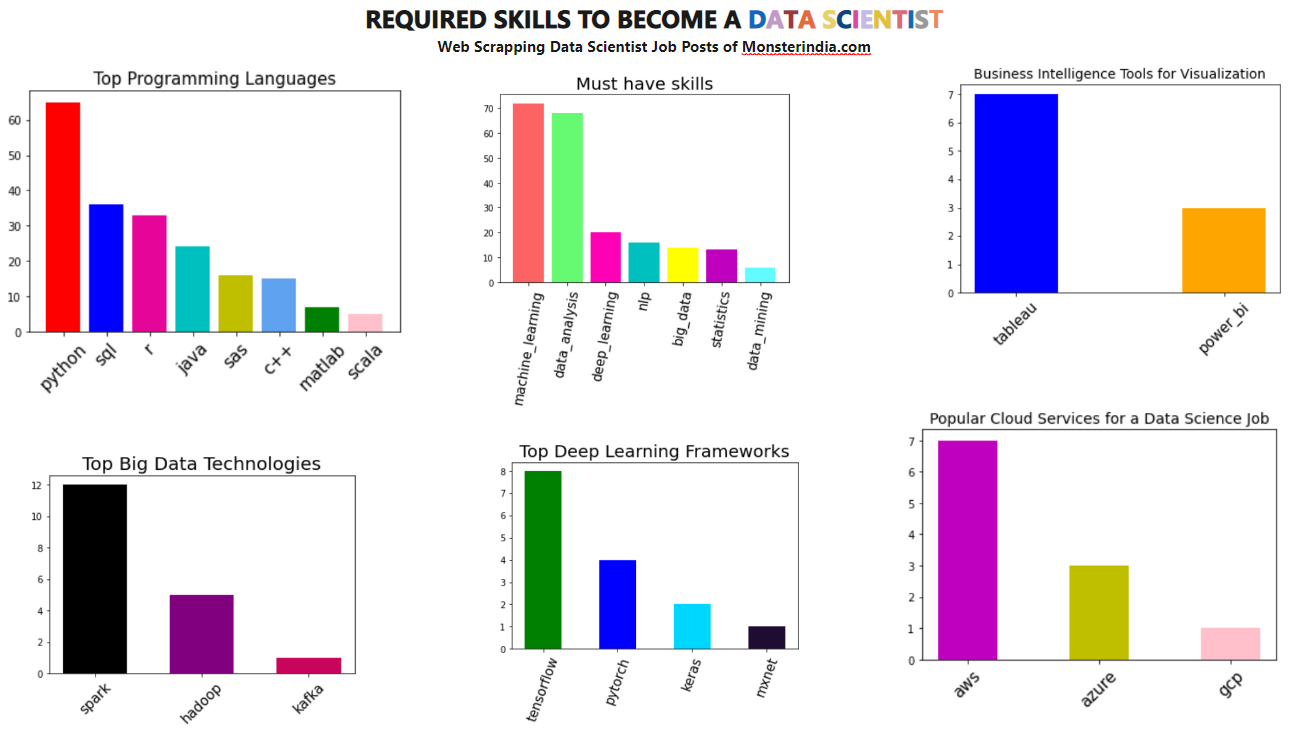

The file beside this chart, header and first rows:
, roles, companies, experience, locations, skills
0, Data Analyst/ Scientist, Sonu Kumar (Proprietor Of Bicano Tech Si…, 0-3 Years, Mumbai, Pune, Data Scientist
1, data scientist, Atish Arun Sonune (Proprietor Of Tata Te…, 0-2 Years, Cochin / Kochi / Ernakulam, Data Scientist
2, Data Scientist, Yashodha S M (Proprietor Of Co Inter Tec…, 0-2 Years, Chennai, Data Scientist
3, Data Scientist, Yashodha S M (Proprietor Of Co Inter Tec…, 0-2 Years, Kozhikode / Calicut, data architech , Data Analyst , Data sci…
4, Data Scientist, Js It Tech Solutions, 3-5 Years, Hyderabad / Secunderabad, Deep Learning , Computer Vision
5, Data Scientist, Applied Materials, 4-7 Years, Bengaluru / Bangalore, R , Data Scientist , Scripting , Python …
6, Data Scientist, Alpha ICT LLP, 3-10 Years, Pune, R , data architectures , Data Science , …
7, Associate (Data Science/Analytics), Angel And Genie, 3-5 Years, Bengaluru / Bangalore, Modeler , Data Scientist
8, Senior/ Lead Data Scientist, A&S Software Technologies, 5-8 Years, Chennai, Risk Analytics , NLHandling , Data Scien…
9, Data Scientist - Machine Learning, Company Name Confidential, 3-6 Years, Delhi, Gurgaon / Gurugram, Logistic , Regression , Bagging and Boos…
10, Data Scientist ( Contract ), Talent Basket, 5-15 Years, Thiruvananthapuram / Trivandrum, "Database Architect" , Data Analyst , Da…
11, Senior Data Scientist (Althorithmic Trad…, Tethys Technologies Private Limited, 5-15 Years, Noida, Data Analyst , R/Splus , Data Scientist …
12, Junior Data Scientist, Yashodha S M (Proprietor Of Co Inter Tec…, 0-3 Years, Mumbai, Mumbai City, Data Science , Data Scientist , Artifici…
13, Data Scientist, Sonu Kumar (Proprietor Of Bicano Tech Si…, 0-2 Years, Vadodara, Data Scientist , Data Structures , Multi…
14, Business Analyst, Atish Arun Sonune (Proprietor Of Tata Te…, 0-3 Years, Aurangabad, Business Analytics , Business Analysis ,…
15, Data Scientist – NLP, Text Mining, A&S Software Technologies, 3-5 Years, Bengaluru / Bangalore, Data Scientist , Nlp , Text Mining , Dat…
16, Job Opportunity For Data Scientist, Peoplefy Infosolutions Private Limited, 4-9 Years, Pune, neutral network , Machine Learning , Alg…
17, Senior / Lead Data Scientist, Muskaan Parveen (Proprietor Of Muskan In…, 0-2 Years, Allahabad / Prayagraj, Database Administrator , Data Scientist …
18, Associate Data Scientist / Sr Associate …, Career Carnival LLP, 2-8 Years, Bengaluru / Bangalore, Python , R Programming , Machine Learnin…
19, Data Analyst, Talent Basket, 5-7 Years, Thiruvananthapuram / Trivandrum, Data Analyst , "data engineer" , ETL Dev…
20, Data Scientist, Banctec Tps India Private Limited, 2-7 Years, Pune, Regression , Data Scientist , Data Scien…
21, Data Scientist, Magna Infotech Limited, 10-15 Years, Bengaluru / Bangalore, Hyderabad / Secun…, Sales Forecasting , R , Neural network a…
22, Data Scientist / Data Analyst / Business…, Solitaire Infotech Solution, 0-1 Years, Bengaluru / Bangalore, O2c , fresher data analyst , Banking , M…
23, Senior Data Scientist, Radilla Consulting Private Limited, 5-8 Years, Pune, R , Data Scientist , Python , C , C# , J…
24, Senior Data Scientist, Company Name Confidential, 4-9 Years, Hyderabad / Secunderabad, R , Python , Data Science , Deep Learnin…
25, Data Analyst / Fresher / Data Scientist …, Structured Learning Assistance Consultan…, 0-5 Years, Delhi, Gurgaon / Gurugram, Freshers , Graduates , Graduate Fresher …
26, Data Scientist, AasaanJobs Private Limited, 6-9 Years, Bengaluru / Bangalore, Data Scientist
27, Data Scientist, Vivotex India Private Limited, 3-10 Years, Bengaluru / Bangalore, H2O , Telco domain , Python , Machine Le…
28, DATA SCIENTIST, Atyeti Inc, 3-8 Years, Pune, Natural Language Processing Engineer , J…
29, Data Science/Scientist, Shri TirupatiI Balaji Education Foundati…, 0-5 Years, Bengaluru / Bangalore, Chennai, Data Science
30, Data Scientist, Lera Technologies Private Limited, 4-9 Years, Bengaluru / Bangalore, Hyderabad / Secun…, Python , R Programming , Matlab
31, Data Analyst Data Analysis Data Analytic…, Prismer Business Solutions Private Limit…, 3-7 Years, Mumbai, Data Analyst , Data Analysis , Big Data …
32, Data Analyst – Fresher – Data Scientist …, Structured Learning Assistance Consultan…, 0-5 Years, Delhi, Noida, Freshers , Graduates , Graduate Fresher …
33, Data Engineer / Data Scientist / Data An…, Company Name Confidential, 0-3 Years, Bengaluru / Bangalore, Hyderabad / Secun…, Data Analyst , Reporting Analyst , Data …
34, Data Analyst / Fresher / Data Scientist …, Structured Learning Assistance Consultan…, 0-5 Years, Delhi, Noida, Freshers , Graduates , Graduate Fresher …
35, Machine Learning Developer, Prisma Global Limited, 1-5 Years, Mumbai, Mumbai City, Deep Learning Machine Learning Transfer …
36, Data Scientist – Python, ML, DL, NLP, A&S Software Technologies, 2-4 Years, Chennai, Python , Pyspark , Spark , Machine Learn…
37, Data Analyst – Fresher – Data Scientist …, Structured Learning Assistance Consultan…, 0-5 Years, Delhi, Gurgaon / Gurugram, Freshers , Graduates , Graduate Fresher …
38, Senior Data Scientist(Contract to Hire), Smart And Prompt Hr Services Private Lim…, 2-7 Years, Thiruvananthapuram / Trivandrum, Data Scientist , Machine Learning , Data…
39, Data Scientist, Axxonet System Technologies Private Limi…, 0-1 Years, Bengaluru / Bangalore, Statistics. At least one programming lan…
40, Data Scientist - Organization leading in…, Seventh Contact Hiring Solutions, 5-12 Years, Pune, supervised learningLanguages , Bopodi , …
41, Data Scientist : -Immediate Opening with…, Future Focus Infotech Private Limited, 10-15 Years, Pune, Datascientist , Ai , Ml
42, Platform Engineer - C++ -US Based Produc…, Seventh Contact Hiring Solutions, 5-10 Years, Pune, supervised learningLanguages , Bopodi , …
43, "Lead Data Scientist", Leaders Hunt, 5-8 Years, Bengaluru / Bangalore, Mumbai, lead analyst , Data Scientist , Data Sci…
44, Data Analyst Data Analysis Data Analytic…, Prismer Business Solutions Private Limit…, 3-5 Years, Bengaluru / Bangalore, Chennai, Data Analyst , Data Analysis , Big Data …
45, Data Scientist -Deep learning Expert, Achyutas Soft Private Limited, 1-6 Years, Hyderabad / Secunderabad, Deep Learning
46, Principal Senior Data Scientist, AasaanJobs Private Limited, 5-10 Years, Bengaluru / Bangalore, Data Scientist , AWS , Azure , Python , …
47, Data Scientist, Shri TirupatiI Balaji Education Foundati…, 0-5 Years, Bengaluru / Bangalore, Chennai, Data Science
48, Data Science/Scientist - 7454879990, Shri TirupatiI Balaji Education Foundati…, 0-5 Years, Bengaluru / Bangalore, Chennai, Data Science
49, Data Scientist (Bank), Snaphunt Pte Ltd, 4-10 Years, Bengaluru / Bangalore, Data Analysis , Data Mining , Data Analy…
50, Data Analyst – Fresher – Data Scientist …, Structured Learning Assistance Consultan…, 0-5 Years, Delhi, Noida, Freshers , Graduates , Graduate Fresher …
51, Java, A&S Software Technologies, 5-8 Years, Chennai, Java , Spring Boot , Rest Services , Hib…
52, Data Analyst / Data Scientist / Data Ana…, Support.com India Private Limited, 5-7 Years, Bengaluru / Bangalore, snowflake , Sql , Psql , Aws Redshift , …
53, Data science-phd, Novotree Minds Consulting Private Limite…, 0-1 Years, Bengaluru / Bangalore, Analyst , data scientist
54, Data Scientist, Zycus Infotech, 1-10 Years, Bengaluru / Bangalore, R , data architectures , DigitalOcean , …
55, Data Scientist, Zycus Infotech, 1-10 Years, Bengaluru / Bangalore, R , data architectures , DigitalOcean , …
56, Data Analyst / Fresher / Data Scientist …, Structured Learning Assistance Consultan…, 1-7 Years, Delhi, Noida, Freshers , Graduates , Graduate Fresher …
57, Developer Analyst Analyst Developer Anal…, Suntech Business Solutions LLP, 1-6 Years, Remote, Developer Analyst , Analyst Developer , …
58, Excellent Opportunity For "Data Science"…, Peoplefy Infosolutions Private Limited, 1-6 Years, Pune, Artificial Intelligence Neural Networks …
59, Lead Data Scientist (Banking Operations), Snaphunt Pte Ltd, 8-16 Years, Bengaluru / Bangalore, Statistics , Banking Operations , Financ…
... 415 more rows
